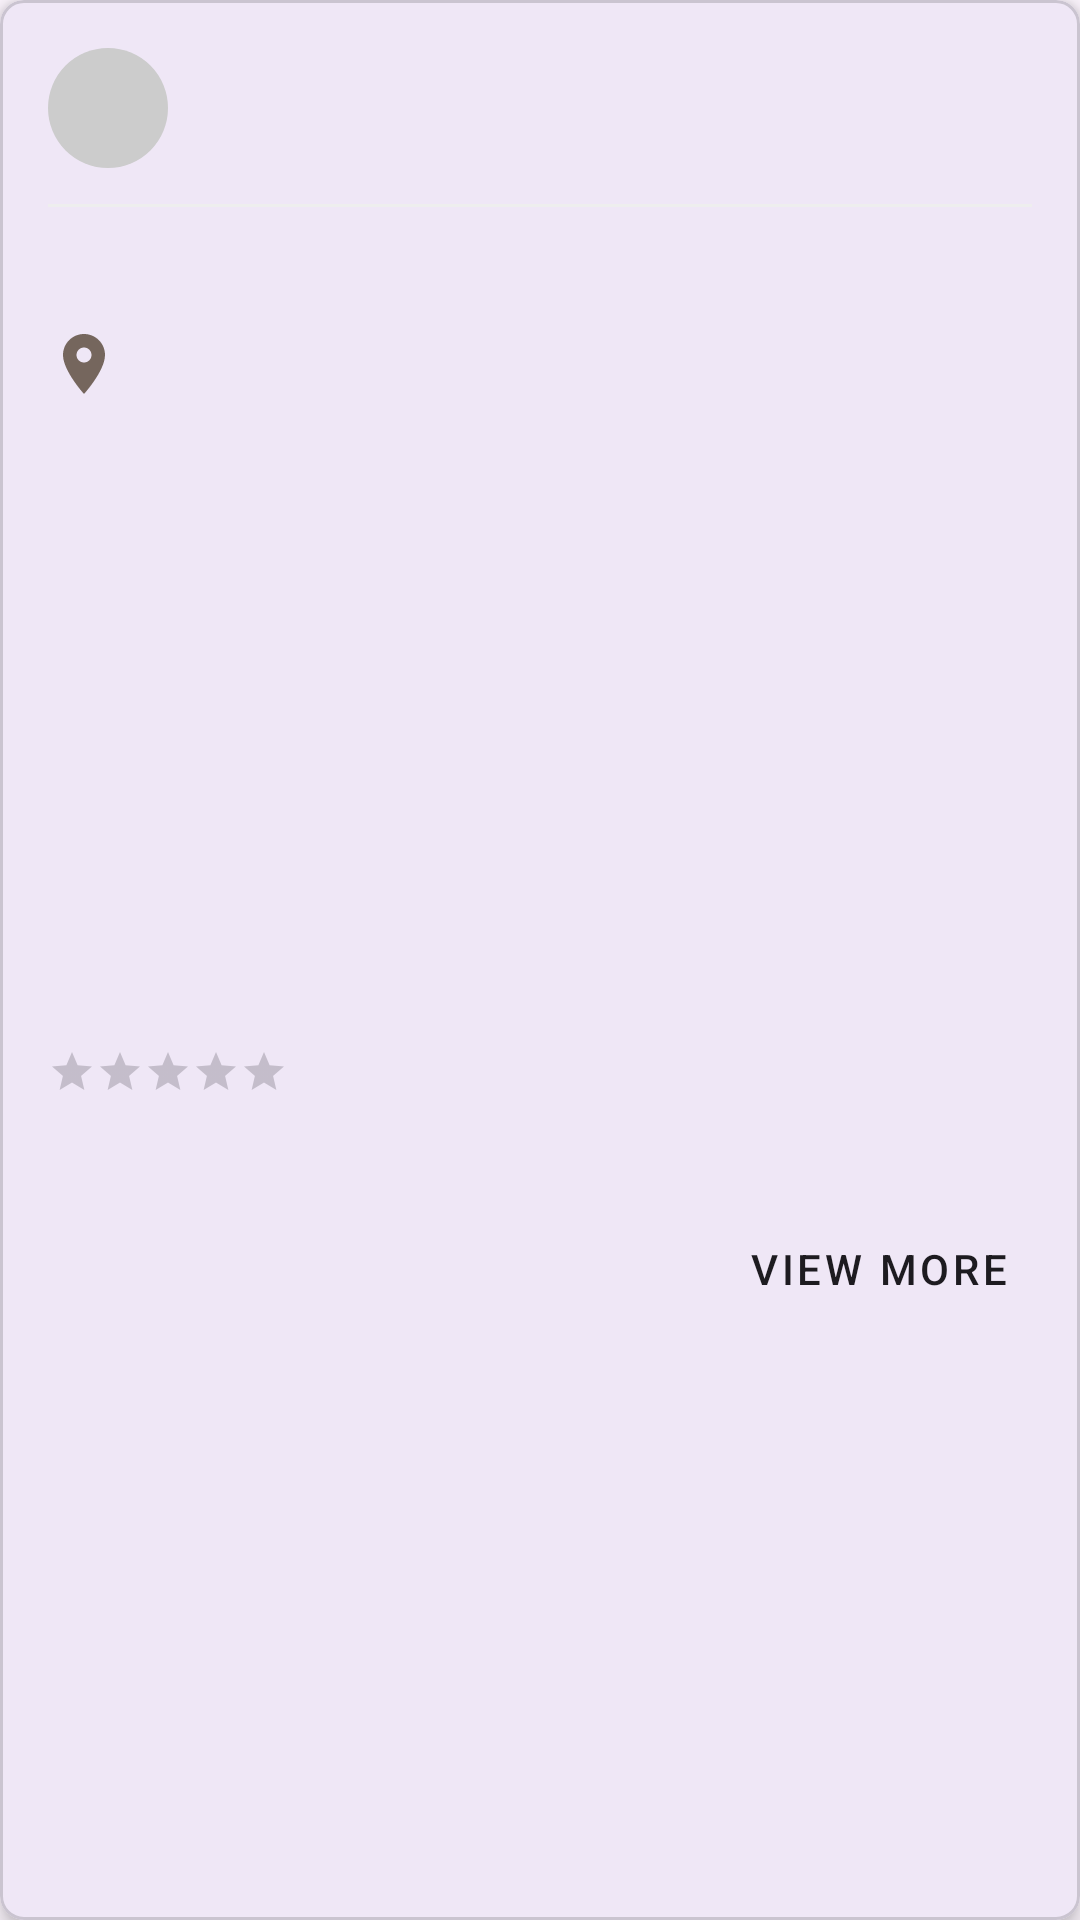

This screen was rendered from an Android layout file. Write that file and the resources it references.
<!-- AndroidManifest.xml: application theme Theme.QueRico -->
<!-- res/layout/post_item.xml -->
<?xml version="1.0" encoding="utf-8"?>
<com.google.android.material.card.MaterialCardView xmlns:android="http://schemas.android.com/apk/res/android"
    xmlns:app="http://schemas.android.com/apk/res-auto"
    xmlns:tools="http://schemas.android.com/tools"
    android:layout_width="match_parent"
    android:layout_height="wrap_content"
    android:layout_marginStart="8dp"
    android:layout_marginTop="8dp"
    android:layout_marginEnd="8dp"
    android:layout_marginBottom="8dp"
    app:cardCornerRadius="8dp"
    app:cardElevation="4dp">

    <androidx.constraintlayout.widget.ConstraintLayout
        android:layout_width="match_parent"
        android:layout_height="wrap_content"
        android:padding="16dp">

        
        <ImageView
            android:id="@+id/profile_image_view"
            android:layout_width="40dp"
            android:layout_height="40dp"
            android:src="@drawable/ic_placeholder_image"
            android:contentDescription="User profile picture"
            app:layout_constraintStart_toStartOf="parent"
            app:layout_constraintTop_toTopOf="parent" />

        <TextView
            android:id="@+id/profile_user_name"
            android:layout_width="0dp"
            android:layout_height="wrap_content"
            android:layout_marginStart="8dp"
            android:layout_marginEnd="8dp"
            android:textSize="16sp"
            android:textStyle="bold"
            app:layout_constraintStart_toEndOf="@+id/profile_image_view"
            app:layout_constraintTop_toTopOf="@+id/profile_image_view"
            app:layout_constraintBottom_toBottomOf="@+id/profile_image_view"
            app:layout_constraintEnd_toStartOf="@+id/post_time"
            tools:text="Username" />

        <TextView
            android:id="@+id/post_time"
            android:layout_width="wrap_content"
            android:layout_height="wrap_content"
            android:textColor="#757575"
            android:textSize="12sp"
            app:layout_constraintEnd_toEndOf="parent"
            app:layout_constraintTop_toTopOf="@+id/profile_image_view"
            app:layout_constraintBottom_toBottomOf="@+id/profile_image_view"
            tools:text="לפני 2 שעות" />

        <View
            android:id="@+id/divider"
            android:layout_width="0dp"
            android:layout_height="1dp"
            android:background="#EEEEEE"
            android:layout_marginTop="12dp"
            app:layout_constraintStart_toStartOf="parent"
            app:layout_constraintEnd_toEndOf="parent"
            app:layout_constraintTop_toBottomOf="@+id/profile_image_view" />

        <TextView
            android:id="@+id/restaurant_name"
            android:layout_width="0dp"
            android:layout_height="wrap_content"
            android:textAppearance="@style/TextAppearance.MaterialComponents.Headline6"
            android:textSize="18sp"
            android:textStyle="bold"
            android:layout_marginTop="12dp"
            app:layout_constraintEnd_toEndOf="parent"
            app:layout_constraintStart_toStartOf="parent"
            app:layout_constraintTop_toBottomOf="@+id/divider"
            tools:text="Restaurant Name" />

        <TextView
            android:id="@+id/post_location"
            android:layout_width="0dp"
            android:layout_height="wrap_content"
            android:layout_marginTop="4dp"
            android:drawablePadding="4dp"
            android:textAppearance="@style/TextAppearance.MaterialComponents.Body2"
            android:textColor="@android:color/black"
            android:textSize="14sp"
            app:drawableStartCompat="@drawable/ic_map"
            app:layout_constraintEnd_toEndOf="parent"
            app:layout_constraintStart_toStartOf="parent"
            app:layout_constraintTop_toBottomOf="@+id/restaurant_name"
            tools:text="Tel Aviv, Israel" />

        <ImageView
            android:id="@+id/post_image"
            android:layout_width="0dp"
            android:layout_height="200dp"
            android:layout_marginTop="8dp"
            android:adjustViewBounds="true"
            android:contentDescription="Post image"
            android:scaleType="centerCrop"
            app:layout_constraintEnd_toEndOf="parent"
            app:layout_constraintStart_toStartOf="parent"
            app:layout_constraintTop_toBottomOf="@+id/post_location"
            tools:src="@tools:sample/backgrounds/scenic" />

        <RatingBar
            android:id="@+id/single_post_rating"
            android:layout_width="wrap_content"
            android:layout_height="wrap_content"
            style="?android:attr/ratingBarStyleSmall"
            android:numStars="5"
            android:rating="0.0"
            android:isIndicator="true"
            android:layout_marginTop="8dp"
            app:layout_constraintStart_toStartOf="parent"
            app:layout_constraintTop_toBottomOf="@+id/post_image" />

        <TextView
            android:id="@+id/post_content"
            android:layout_width="0dp"
            android:layout_height="wrap_content"
            android:layout_marginTop="8dp"
            android:ellipsize="end"
            android:maxLines="4"
            android:textAppearance="@style/TextAppearance.MaterialComponents.Body1"
            app:layout_constraintEnd_toEndOf="parent"
            app:layout_constraintStart_toStartOf="parent"
            app:layout_constraintTop_toBottomOf="@+id/single_post_rating"
            tools:text="This is a post content describing the restaurant and the food experience. It might be quite lengthy so we're limiting it to 4 lines." />

        <com.google.android.material.button.MaterialButton
            android:id="@+id/view_more_button"
            style="@style/Widget.MaterialComponents.Button.TextButton"
            android:layout_width="wrap_content"
            android:layout_height="wrap_content"
            android:layout_marginTop="4dp"
            android:text="@string/view_more"
            android:textColor="?attr/editTextColor"
            app:layout_constraintEnd_toEndOf="parent"
            app:layout_constraintTop_toBottomOf="@+id/post_content" />

    </androidx.constraintlayout.widget.ConstraintLayout>
</com.google.android.material.card.MaterialCardView>
<!-- resources referenced by this layout -->
<resources>
  <!-- drawable ic_map (drawable) -->
  <?xml version="1.0" encoding="utf-8"?>
  <vector android:height="24dp" android:tint="#75665D"
      android:viewportHeight="24" android:viewportWidth="24"
      android:width="24dp" xmlns:android="http://schemas.android.com/apk/res/android">
      <path android:fillColor="@android:color/white" android:pathData="M12,2C8.13,2 5,5.13 5,9c0,5.25 7,13 7,13s7,-7.75 7,-13c0,-3.87 -3.13,-7 -7,-7zM12,11.5c-1.38,0 -2.5,-1.12 -2.5,-2.5s1.12,-2.5 2.5,-2.5 2.5,1.12 2.5,2.5 -1.12,2.5 -2.5,2.5z"/>
  </vector>
  <!-- drawable ic_placeholder_image (drawable) -->
  <?xml version="1.0" encoding="utf-8"?>
  <shape xmlns:android="http://schemas.android.com/apk/res/android"
      android:shape="oval">
      <solid android:color="#CCCCCC" />
      <size android:width="120dp" android:height="120dp" />
  </shape>
  <string name="view_more">View More</string>
  <style name="Theme.QueRico" parent="Base.Theme.QueRico" />
  <style name="Base.Theme.QueRico" parent="Theme.Material3.DayNight.NoActionBar">
          
          
      </style>
</resources>
